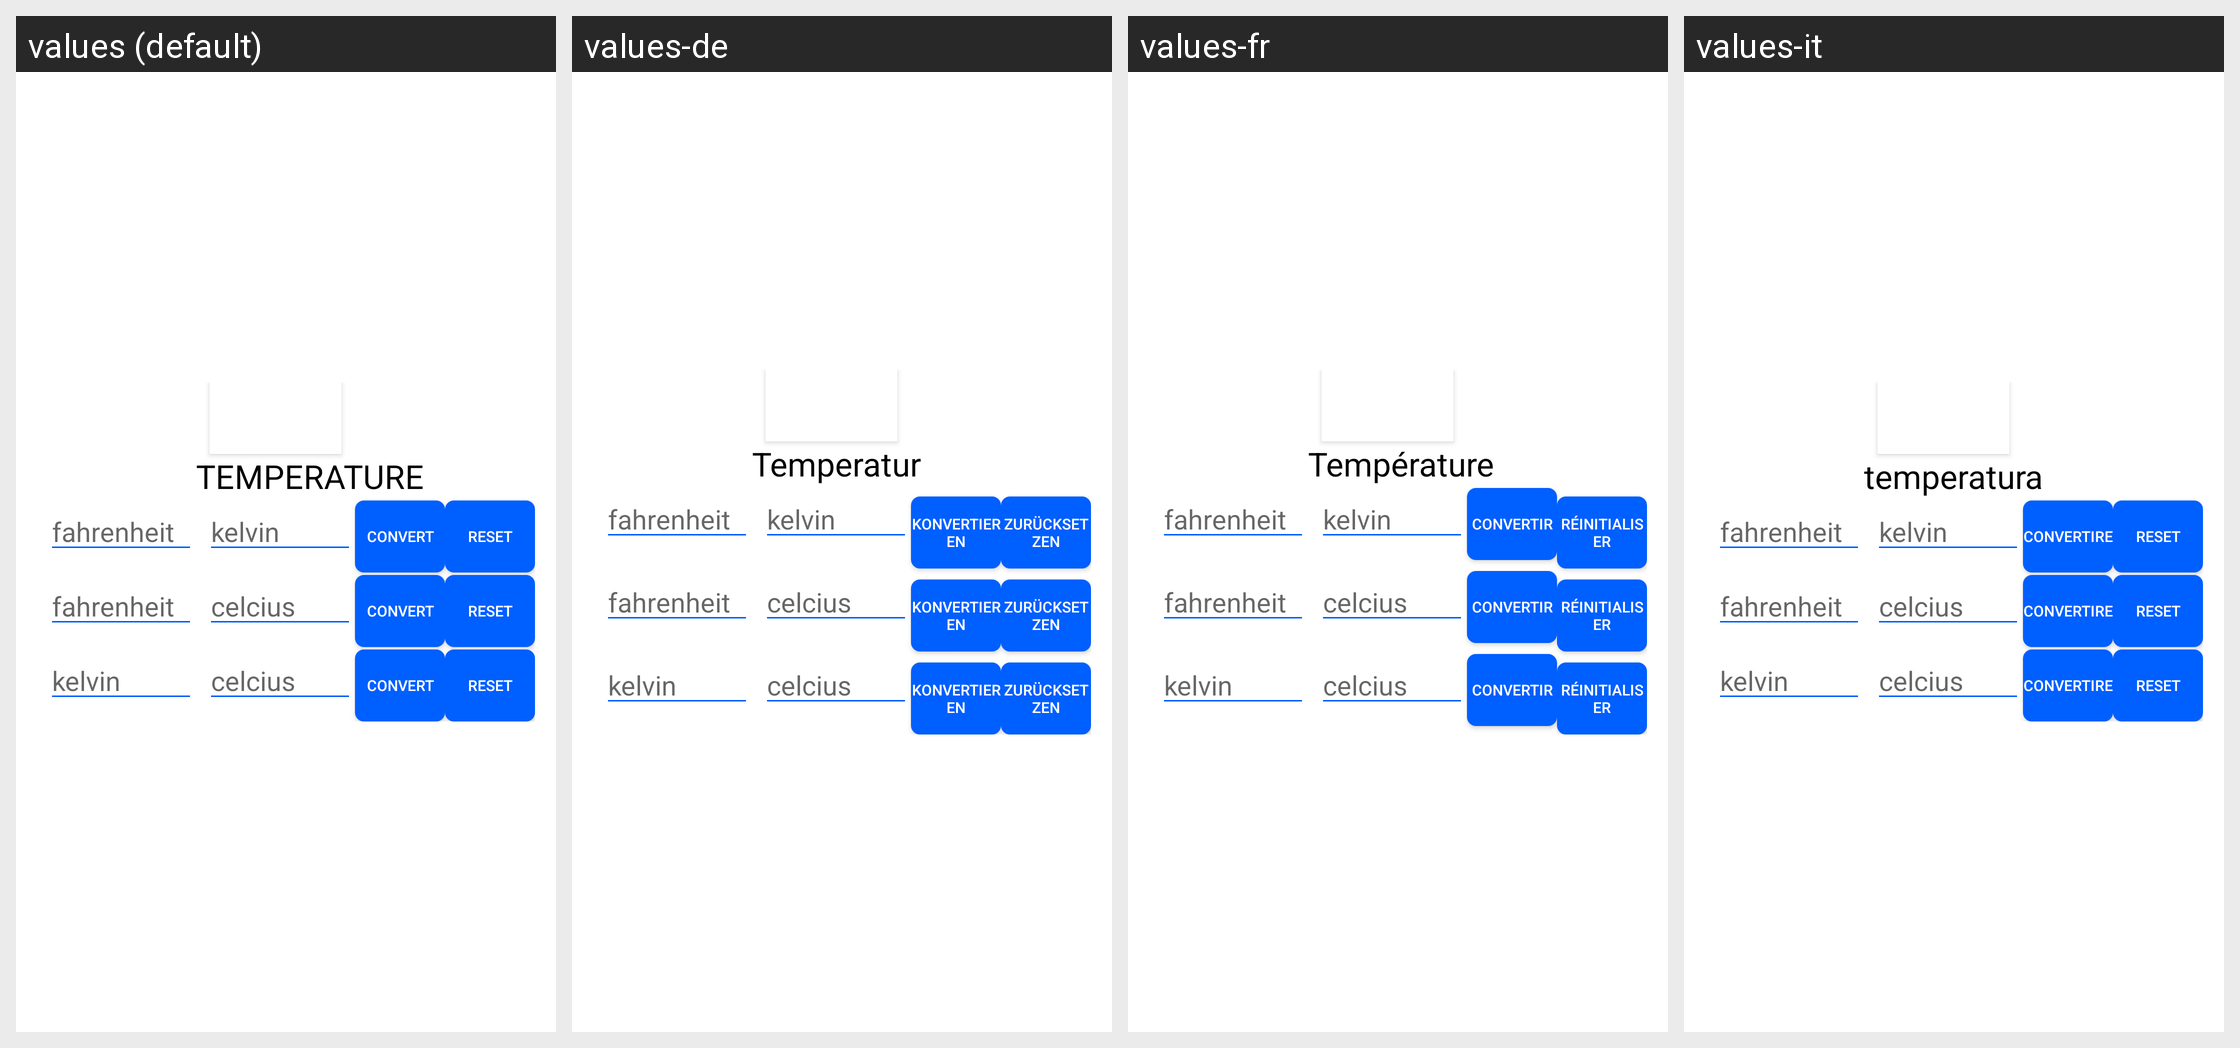

Here is an Android app screen in its default locale and in the app's own translations. Write out the translated-string differences for the strings that appear on this screen.
Android screen res/layout/fragment_temp_con.xml rendered under 4 locales, left to right: values (default), values-de, values-fr, values-it. Device: Nexus 5 (rendered at 1080×1920; each locale shown at half size, 540×960, under a caption strip naming it); theme AppTheme.
Other locales in the repository, not shown: values-es, values-hi, values-ru, values-zh.
Strings drawn on this screen, with the default value and each locale's value (text and hints the layout hard-codes, and strings that could not be matched under every locale, appear in the picture but are not listed):

temperature
  values: TEMPERATURE
  values-de: Temperatur
  values-fr: Température
  values-it: temperatura

convert
  values: Convert
  values-de: Konvertieren
  values-fr: convertir
  values-it: convertire

reset
  values: Reset
  values-de: zurücksetzen
  values-fr: réinitialiser
  values-it: reset
